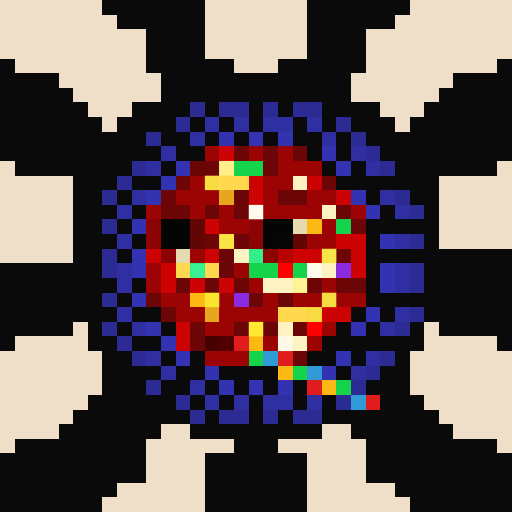
t = 0.00 s
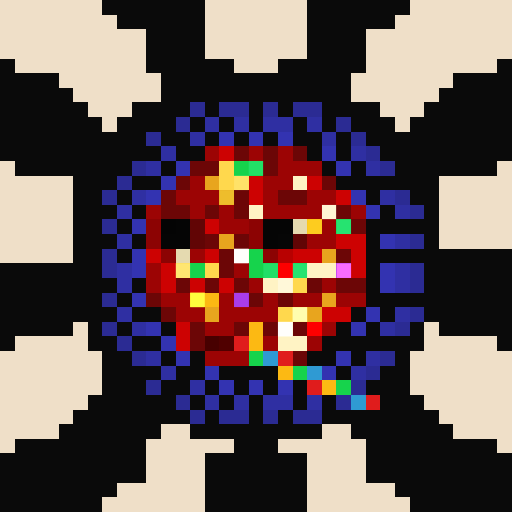
t = 1.06 s
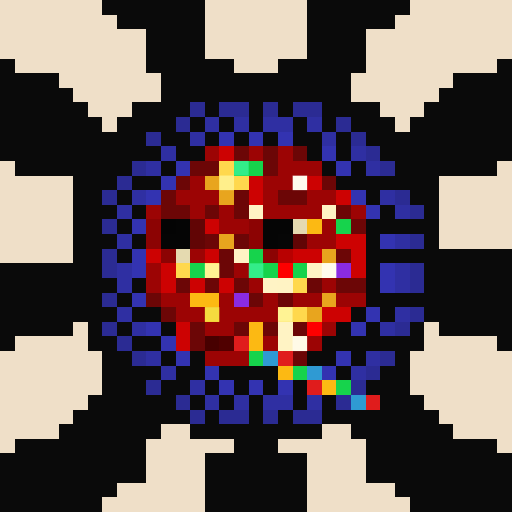
t = 2.13 s
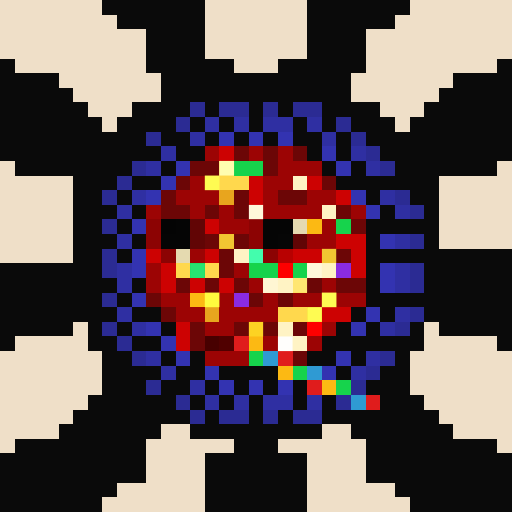
t = 3.19 s
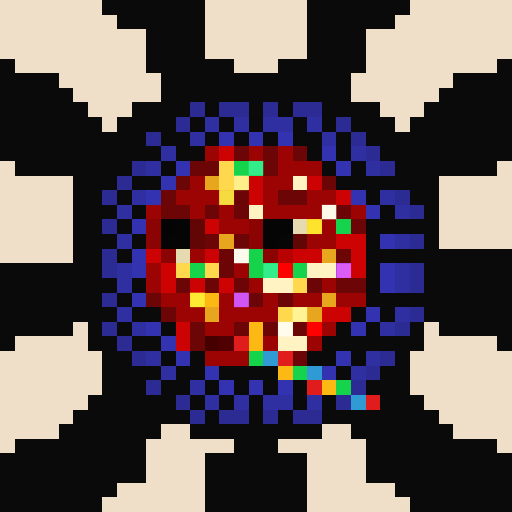
t = 4.25 s
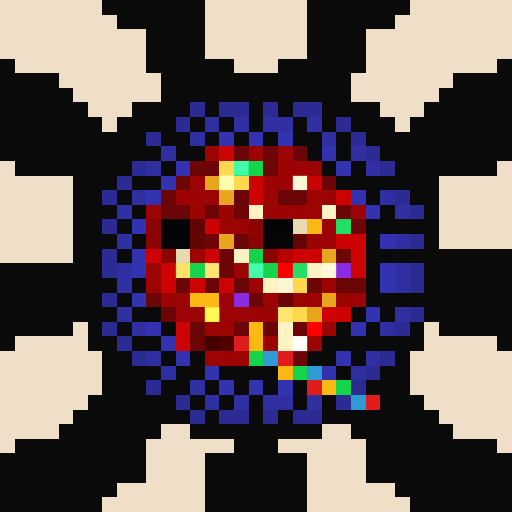
t = 5.32 s

The animated SVG that drew these frames (rendered in a browser with its animation timeline set to each time). Animation: 1 CSS @keyframes rule; one cycle of 6.38 s, repeats indefinitely.

<svg viewBox="0 0 35 35" shape-rendering="crispEdges" xmlns="http://www.w3.org/2000/svg"><style>@keyframes pop{0%,100%{opacity:0}18%{opacity:1}36%{opacity:0}}.a00{animation:pop 3.4s linear 0.00s infinite}.a01{animation:pop 3.4s linear -0.43s infinite}.a02{animation:pop 3.4s linear -0.85s infinite}.a03{animation:pop 3.4s linear -1.28s infinite}.a04{animation:pop 3.4s linear -1.70s infinite}.a05{animation:pop 3.4s linear -2.13s infinite}.a06{animation:pop 3.4s linear -2.55s infinite}.a07{animation:pop 3.4s linear -2.98s infinite}</style><rect width="35" height="35" fill="#0a0a0a"/><path fill="#efdfc8" d="M0 0h7v1H0zM14 0h7v1H14zM28 0h7v1H28zM0 1h8v1H0zM14 1h7v1H14zM27 1h8v1H27zM0 2h10v1H0zM14 2h7v1H14zM25 2h10v1H25zM0 3h10v1H0zM14 3h7v1H14zM25 3h10v1H25zM1 4h9v1H1zM16 4h3v1H16zM25 4h9v1H25zM4 5h7v1H4zM24 5h7v1H24zM5 6h6v1H5zM24 6h6v1H24zM6 7h3v1H6zM26 7h3v1H26zM7 8h1v1H7zM27 8h1v1H27zM0 11h1v1H0zM34 11h1v1H34zM0 12h5v1H0zM30 12h5v1H30zM0 13h5v1H0zM30 13h5v1H30zM0 14h5v1H0zM30 14h5v1H30zM0 15h5v1H0zM30 15h5v1H30zM0 16h5v1H0zM30 16h5v1H30zM0 17h5v1H0zM5 22h1v1H5zM29 22h1v1H29zM1 23h5v1H1zM29 23h5v1H29zM0 24h7v1H0zM28 24h7v1H28zM0 25h7v1H0zM28 25h7v1H28zM0 26h7v1H0zM28 26h7v1H28zM0 27h6v1H0zM29 27h6v1H29zM0 28h5v1H0zM30 28h5v1H30zM0 29h4v1H0zM11 29h2v1H11zM22 29h2v1H22zM31 29h4v1H31zM0 30h1v1H0zM10 30h6v1H10zM19 30h6v1H19zM34 30h1v1H34zM10 31h4v1H10zM21 31h4v1H21zM10 32h4v1H10zM21 32h4v1H21zM8 33h6v1H8zM21 33h6v1H21zM7 34h7v1H7zM21 34h7v1H21z"/><path fill="#2b2b93" d="M13 7h1v1H13zM15 7h2v1H15zM18 7h1v1H18zM20 7h2v1H20zM12 8h1v1H12zM23 8h1v1H23zM10 9h1v1H10zM24 9h1v1H24zM25 10h1v1H25zM9 11h1v1H9zM26 11h1v1H26zM8 12h1v1H8zM7 13h1v1H7zM27 13h1v1H27zM28 14h1v1H28zM7 15h1v1H7zM28 16h1v1H28zM7 17h1v1H7zM7 18h1v1H7zM28 18h1v1H28zM28 19h1v1H28zM7 20h1v1H7zM28 21h1v1H28zM7 22h1v1H7zM27 22h1v1H27zM8 23h1v1H8zM9 24h1v1H9zM26 24h1v1H26zM25 25h1v1H25zM10 26h1v1H10zM24 26h1v1H24zM12 27h1v1H12zM23 27h1v1H23zM13 28h1v1H13zM15 28h2v1H15zM18 28h1v1H18zM20 28h2v1H20z"/><path fill="#2f2fa2" d="M14 8h1v1H14zM16 8h1v1H16zM18 8h2v1H18zM21 8h1v1H21zM13 9h1v1H13zM22 9h1v1H22zM11 10h1v1H11zM24 10h1v1H24zM10 11h1v1H10zM25 11h1v1H25zM9 13h1v1H9zM26 13h1v1H26zM8 14h1v1H8zM27 14h1v1H27zM8 16h1v1H8zM27 16h1v1H27zM8 18h1v1H8zM27 18h1v1H27zM8 19h1v1H8zM27 19h1v1H27zM8 21h1v1H8zM27 21h1v1H27zM9 22h1v1H9zM26 22h1v1H26zM10 24h1v1H10zM25 24h1v1H25zM11 25h1v1H11zM24 25h1v1H24zM13 26h1v1H13zM14 27h1v1H14zM16 27h1v1H16zM18 27h2v1H18zM21 27h1v1H21z"/><path fill="#3333b1" d="M15 9h1v1H15zM17 9h1v1H17zM19 9h1v1H19zM22 10h1v1H22zM12 11h1v1H12zM23 11h1v1H23zM11 12h1v1H11zM10 13h1v1H10zM24 13h1v1H24zM25 14h1v1H25zM9 15h1v1H9zM26 16h1v1H26zM9 17h1v1H9zM9 18h1v1H9zM26 18h1v1H26zM26 19h1v1H26zM9 20h1v1H9zM25 21h1v1H25zM10 22h1v1H10zM24 22h1v1H24zM11 23h1v1H11zM12 24h1v1H12zM23 24h1v1H23zM14 25h1v1H14zM22 25h1v1H22zM15 26h1v1H15zM17 26h1v1H17zM19 26h1v1H19z"/><path fill="#9c0404" d="M14 10h1v1H14zM17 10h1v1H17zM19 10h1v1H19zM19 11h3v1H19zM13 12h1v1H13zM18 12h2v1H18zM12 13h3v1H12zM18 13h1v1H18zM21 13h2v1H21zM10 14h1v1H10zM13 14h1v1H13zM15 14h1v1H15zM18 14h4v1H18zM24 14h1v1H24zM15 15h2v1H15zM22 15h1v1H22zM21 16h2v1H21zM13 17h1v1H13zM10 18h1v1H10zM16 18h1v1H16zM10 19h1v1H10zM17 19h1v1H17zM22 19h1v1H22zM11 20h2v1H11zM15 20h1v1H15zM18 20h1v1H18zM20 20h2v1H20zM23 20h2v1H23zM12 21h2v1H12zM15 21h4v1H15zM14 22h2v1H14zM22 22h1v1H22zM18 23h1v1H18zM21 23h1v1H21zM14 24h3v1H14z"/><path fill="#cd0202" d="M15 10h1v1H15zM17 12h1v1H17zM21 12h1v1H21zM17 13h1v1H17zM23 13h1v1H23zM14 15h1v1H14zM23 16h2v1H23zM10 17h1v1H10zM14 17h1v1H14zM20 17h2v1H20zM24 17h1v1H24zM11 18h1v1H11zM24 18h1v1H24zM11 19h1v1H11zM13 19h1v1H13zM15 19h1v1H15zM22 21h2v1H22zM12 22h1v1H12zM12 23h1v1H12z"/><path fill="#6c0606" d="M16 10h1v1H16zM18 10h1v1H18zM20 10h1v1H20zM13 11h2v1H13zM18 11h1v1H18zM12 12h1v1H12zM22 12h1v1H22zM11 13h1v1H11zM16 13h1v1H16zM19 13h2v1H19zM11 14h2v1H11zM14 14h1v1H14zM16 14h1v1H16zM23 14h1v1H23zM24 15h1v1H24zM14 16h1v1H14zM16 16h1v1H16zM15 17h1v1H15zM23 17h1v1H23zM15 18h1v1H15zM12 19h1v1H12zM14 19h1v1H14zM16 19h1v1H16zM21 19h1v1H21zM23 19h2v1H23zM10 20h1v1H10zM17 20h1v1H17zM19 20h1v1H19zM11 21h1v1H11zM13 22h1v1H13zM16 22h1v1H16zM18 22h1v1H18zM20 22h1v1H20zM13 23h1v1H13zM20 24h1v1H20z"/><path fill="#ffd84d" d="M15 11h1v1H15zM15 12h2v1H15zM12 18h1v1H12zM14 18h1v1H14zM20 19h1v1H20zM19 21h2v1H19z"/><path fill="#16d34c" d="M16 11h2v1H16zM23 15h1v1H23zM17 17h1v1H17zM13 18h1v1H13zM17 18h2v1H17zM20 18h1v1H20zM17 24h1v1H17zM20 25h1v1H20zM23 26h1v1H23z"/><path fill="#e8a51e" d="M14 12h1v1H14zM15 13h1v1H15zM15 16h1v1H15zM22 17h1v1H22zM22 20h1v1H22zM14 21h1v1H14zM21 21h1v1H21z"/><path fill="#fff3c4" d="M20 12h1v1H20zM17 14h1v1H17zM22 14h1v1H22zM16 17h1v1H16zM21 18h2v1H21zM18 19h2v1H18zM19 22h1v1H19zM19 23h2v1H19z"/><path fill="#8c0303" d="M10 15h1v1H10zM17 15h1v1H17zM10 16h1v1H10zM17 16h1v1H17zM11 17h1v1H11zM18 17h1v1H18z"/><path fill="#040404" d="M11 15h1v1H11z"/><path fill="#050505" d="M12 15h1v1H12zM18 15h2v1H18zM11 16h2v1H11zM18 16h1v1H18z"/><path fill="#610505" d="M13 15h1v1H13zM13 16h1v1H13zM20 16h1v1H20z"/><path fill="#e5dab0" d="M20 15h1v1H20zM12 17h1v1H12z"/><path fill="#fcb913" d="M21 15h1v1H21zM13 20h2v1H13zM17 22h1v1H17zM17 23h1v1H17zM19 25h1v1H19zM22 26h1v1H22z"/><path fill="#060606" d="M19 16h1v1H19z"/><path fill="#b80101" d="M19 17h1v1H19z"/><path fill="#fe0000" d="M19 18h1v1H19zM21 22h1v1H21z"/><path fill="#8a2be2" d="M23 18h1v1H23zM16 20h1v1H16z"/><path fill="#470000" d="M14 23h1v1H14z"/><path fill="#500000" d="M15 23h1v1H15z"/><path fill="#e01c1c" d="M16 23h1v1H16zM19 24h1v1H19zM21 26h1v1H21zM25 27h1v1H25z"/><path fill="#2f9ad3" d="M18 24h1v1H18zM21 25h1v1H21zM24 27h1v1H24z"/><g fill="#ffffb4"><rect x="15" y="11" width="1" height="1" class="a02"/><rect x="15" y="12" width="1" height="1" class="a05"/><rect x="16" y="12" width="1" height="1" class="a00"/><rect x="12" y="18" width="1" height="1" class="a06"/><rect x="14" y="18" width="1" height="1" class="a04"/><rect x="20" y="19" width="1" height="1" class="a01"/><rect x="19" y="21" width="1" height="1" class="a04"/><rect x="20" y="21" width="1" height="1" class="a07"/></g><g fill="#46ffb2"><rect x="16" y="11" width="1" height="1" class="a05"/><rect x="17" y="11" width="1" height="1" class="a00"/><rect x="23" y="15" width="1" height="1" class="a06"/><rect x="17" y="17" width="1" height="1" class="a02"/><rect x="13" y="18" width="1" height="1" class="a01"/><rect x="17" y="18" width="1" height="1" class="a05"/><rect x="18" y="18" width="1" height="1" class="a00"/><rect x="20" y="18" width="1" height="1" class="a06"/></g><g fill="#ffff56"><rect x="14" y="12" width="1" height="1" class="a02"/><rect x="15" y="13" width="1" height="1" class="a00"/><rect x="15" y="16" width="1" height="1" class="a01"/><rect x="22" y="17" width="1" height="1" class="a01"/><rect x="22" y="20" width="1" height="1" class="a02"/><rect x="14" y="21" width="1" height="1" class="a05"/><rect x="21" y="21" width="1" height="1" class="a02"/></g><g fill="#ffffff"><rect x="20" y="12" width="1" height="1" class="a04"/><rect x="17" y="14" width="1" height="1" class="a01"/><rect x="22" y="14" width="1" height="1" class="a00"/><rect x="16" y="17" width="1" height="1" class="a07"/><rect x="21" y="18" width="1" height="1" class="a01"/><rect x="22" y="18" width="1" height="1" class="a04"/><rect x="18" y="19" width="1" height="1" class="a03"/><rect x="19" y="19" width="1" height="1" class="a06"/><rect x="19" y="22" width="1" height="1" class="a07"/><rect x="19" y="23" width="1" height="1" class="a02"/><rect x="20" y="23" width="1" height="1" class="a05"/></g><g fill="#ffff40"><rect x="21" y="15" width="1" height="1" class="a00"/><rect x="13" y="20" width="1" height="1" class="a07"/><rect x="14" y="20" width="1" height="1" class="a02"/><rect x="17" y="22" width="1" height="1" class="a01"/></g><g fill="#ff70ff"><rect x="23" y="18" width="1" height="1" class="a07"/><rect x="16" y="20" width="1" height="1" class="a00"/></g></svg>
